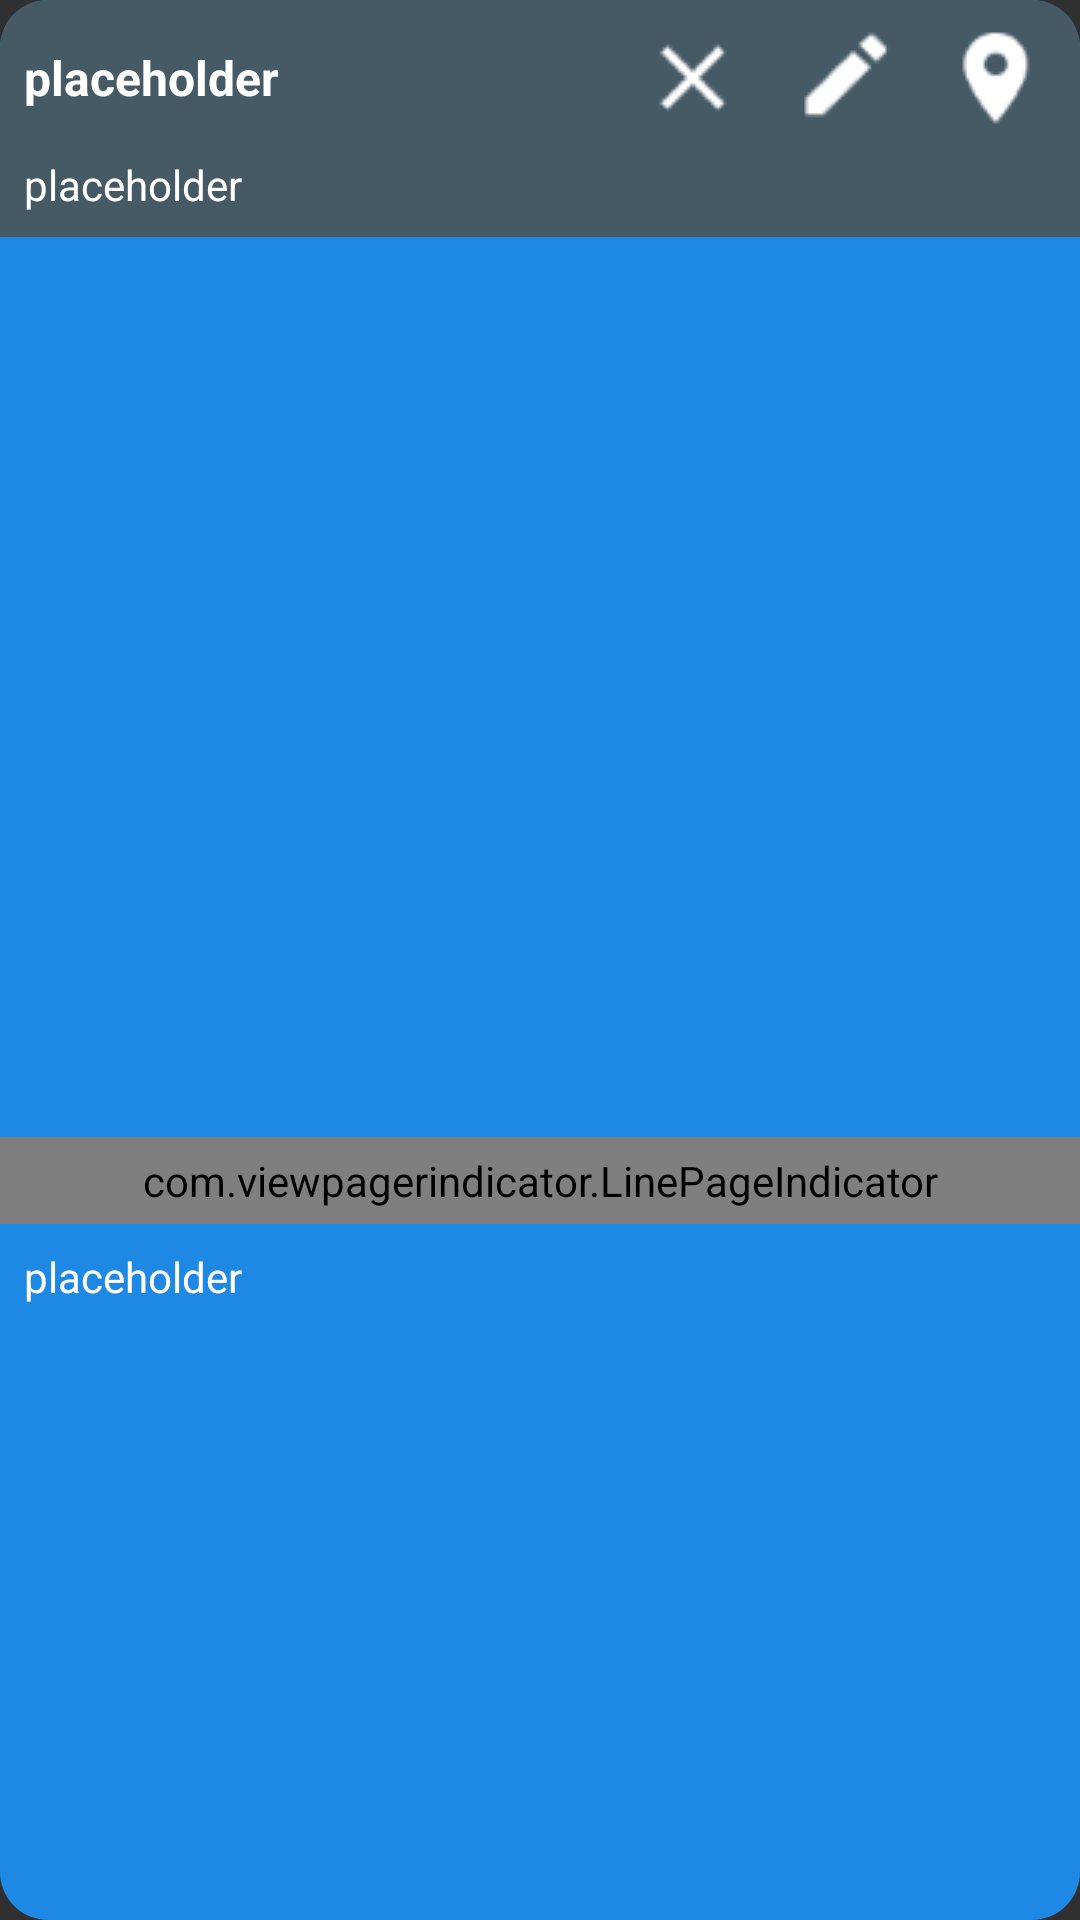

Write the Android layout XML for this screen, with the resource values it uses.
<!-- AndroidManifest.xml: application theme AppTheme -->
<!-- res/layout/timeline_item.xml -->
<?xml version="1.0" encoding="utf-8"?>
<LinearLayout xmlns:android="http://schemas.android.com/apk/res/android"
    android:layout_width="match_parent"
    android:layout_height="match_parent"
    android:orientation="vertical">

    <RelativeLayout
        android:layout_width="match_parent"
        android:layout_height="match_parent"
        android:background="@drawable/timeline_story_shape">

        <RelativeLayout
            android:id="@+id/header_timeline"
            android:layout_width="fill_parent"
            android:layout_height="wrap_content"
            android:background="@drawable/timeline_header_shape">

            <LinearLayout
                android:id="@+id/title_and_controls"
                android:layout_width="match_parent"
                android:layout_height="wrap_content"
                android:layout_marginTop="8dp"
                android:orientation="horizontal">

                <TextView
                    android:id="@+id/timeline_item_title"
                    android:layout_width="0dp"
                    android:layout_height="match_parent"
                    android:layout_marginLeft="8dp"
                    android:layout_weight="3"
                    android:gravity="center_vertical"
                    android:text="@string/placeholder"
                    android:textColor="@color/white"
                    android:textSize="16sp"
                    android:textStyle="bold" />

                <RelativeLayout
                    android:id="@+id/controls"
                    android:layout_width="0dp"
                    android:layout_marginRight="10dp"
                    android:layout_height="match_parent"
                    android:layout_weight="2"
                    android:gravity="center_vertical">

                    <ImageButton
                        android:id="@+id/btn_delete"
                        android:layout_width="wrap_content"
                        android:layout_height="wrap_content"
                        android:layout_alignParentLeft="true"
                        android:layout_centerVertical="true"
                        android:background="@drawable/ic_clear_white_24dp_small"/>

                    <ImageButton
                        android:id="@+id/btn_edit"
                        android:layout_width="wrap_content"
                        android:layout_height="wrap_content"
                        android:layout_centerInParent="true"
                        android:background="@drawable/ic_mode_edit_white_18dp" />

                    <ImageButton
                        android:id="@+id/btn_map"
                        android:layout_width="wrap_content"
                        android:layout_height="wrap_content"
                        android:layout_alignParentRight="true"
                        android:layout_centerVertical="true"
                        android:background="@drawable/ic_location_on_white_24dp_small" />
                </RelativeLayout>
            </LinearLayout>

            <TextView
                android:id="@+id/timeline_item_details"
                android:layout_width="wrap_content"
                android:layout_height="wrap_content"
                android:layout_below="@id/title_and_controls"
                android:layout_marginBottom="8dp"
                android:layout_marginLeft="8dp"
                android:layout_marginTop="8dp"
                android:text="@string/placeholder"
                android:textColor="@color/white" />
        </RelativeLayout>

        <android.support.v4.view.ViewPager
            android:id="@+id/timeline_view_pager"
            android:layout_width="fill_parent"
            android:layout_height="300dp"
            android:layout_below="@id/header_timeline" />

        <com.viewpagerindicator.LinePageIndicator xmlns:app="http://schemas.android.com/apk/res-auto"
            android:id="@+id/indicator"
            android:layout_width="fill_parent"
            android:layout_height="wrap_content"
            android:layout_below="@id/timeline_view_pager"
            android:padding="5dip"
            app:lineWidth="8dp"
            app:selectedColor="@color/dark_gray"
            app:strokeWidth="8dp"
            app:unselectedColor="@color/white" />

        <TextView
            android:id="@+id/timeline_item_text"
            android:layout_width="fill_parent"
            android:layout_height="wrap_content"
            android:layout_below="@id/indicator"
            android:layout_margin="8dp"
            android:text="@string/placeholder"
            android:textColor="@color/white" />
    </RelativeLayout>

    <ImageView
        android:id="@+id/timeline_divider"
        android:layout_width="5dp"
        android:layout_height="50dp"
        android:layout_gravity="center_horizontal"
        android:background="@color/divider" />

</LinearLayout>
<!-- resources referenced by this layout -->
<resources>
  <color name="dark_gray">#424242</color>
  <color name="divider">#9E9E9E</color>
  <color name="white">#FFFFFF</color>
  <!-- drawable ic_clear_white_24dp_small: png bitmap (drawable, 575 bytes) -->
  <!-- drawable ic_location_on_white_24dp_small: png bitmap (drawable, 806 bytes) -->
  <!-- drawable ic_mode_edit_white_18dp: png bitmap (drawable, 618 bytes) -->
  <!-- drawable timeline_header_shape (drawable) -->
  <?xml version="1.0" encoding="UTF-8"?>
  <shape xmlns:android="http://schemas.android.com/apk/res/android"
      android:shape="rectangle">
      <solid android:color="@color/gray" />
      <corners
          android:topLeftRadius="16dp"
          android:topRightRadius="16dp" />
  
  </shape>
  <!-- drawable timeline_story_shape (drawable) -->
  <?xml version="1.0" encoding="UTF-8"?>
  <shape xmlns:android="http://schemas.android.com/apk/res/android"
      android:shape="rectangle">
      <corners android:radius="16dp" />
      <solid android:color="@color/dark_blue" />
  </shape>
  <string name="placeholder">placeholder</string>
  <style name="AppTheme" parent="android:Theme.Material">
          
          <item name="android:actionBarStyle">@style/AppActionBarStyle</item>
      </style>
  <color name="gray">#455A64</color>
  <color name="dark_blue">#1E88E5</color>
  <style name="AppActionBarStyle" parent="@android:style/Widget.Material.ActionBar.Solid">
          <item name="android:background">@color/dark_blue</item>
          <item name="android:titleTextStyle">@style/ActionBarTitleStyle</item>
      </style>
  <style name="ActionBarTitleStyle" parent="@android:style/TextAppearance.Material.Widget.ActionBar.Title">
          <item name="android:textColor">@color/white</item>
      </style>
</resources>
